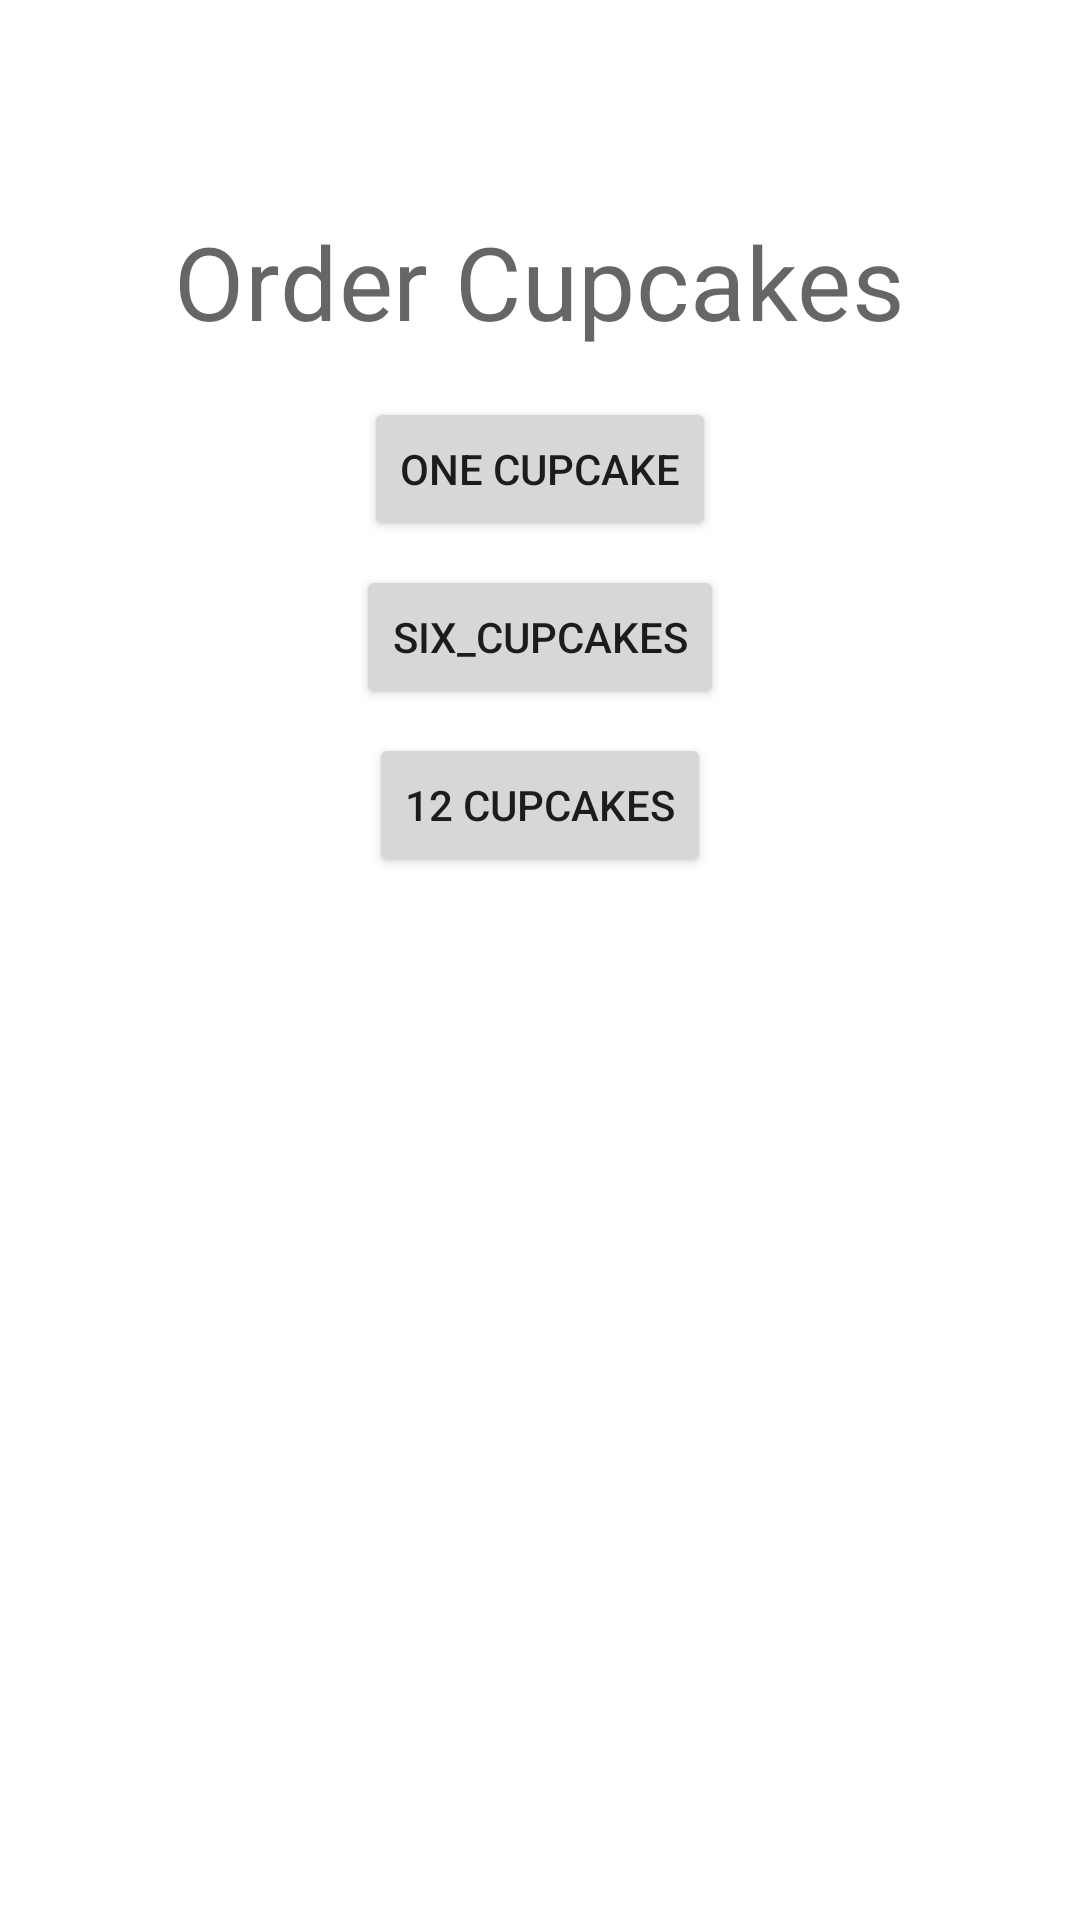

The Android layout XML behind this screen, and the referenced resources:
<!-- AndroidManifest.xml: application theme Theme.ViewmodelLiveDataNavComponentDemo -->
<!-- res/layout/fragment_start.xml -->
<?xml version="1.0" encoding="utf-8"?>
<layout xmlns:android="http://schemas.android.com/apk/res/android"
    xmlns:app="http://schemas.android.com/apk/res-auto"
    xmlns:tools="http://schemas.android.com/tools"
    tools:context=".StartFragment">

    <data>
        <variable
            name="startFragment"
            type="com.codingwithmitch.viewmodellivedatanavcomponentdemo.StartFragment" />
    </data>

    <ScrollView
        android:layout_width="match_parent"
        android:layout_height="match_parent">

        <LinearLayout
            android:layout_width="match_parent"
            android:layout_height="wrap_content"
            android:orientation="vertical"
            android:padding="8dp">

            <ImageView
                android:layout_width="55dp"
                android:layout_height="55dp"
                android:layout_gravity="center_horizontal"
                android:layout_marginTop="8dp"
                android:importantForAccessibility="no"
                android:scaleType="center"
                app:srcCompat="@mipmap/ic_launcher" />

            <TextView
                android:layout_width="wrap_content"
                android:layout_height="wrap_content"
                android:layout_gravity="center_horizontal"
                android:layout_marginBottom="8dp"
                android:text="Order Cupcakes"
                android:textAppearance="?attr/textAppearanceHeadline4"
                android:textColor="@color/material_on_background_emphasis_medium" />

            <Button
                android:id="@+id/order_one_cupcake"
                android:layout_width="wrap_content"
                android:layout_height="wrap_content"
                android:layout_gravity="center_horizontal"
                android:layout_marginTop="8dp"

                android:onClick="@{() -> startFragment.orderCupcake(1)}"
                android:text="One Cupcake" />

            <Button
                android:id="@+id/order_six_cupcakes"
                android:layout_width="wrap_content"
                android:layout_height="wrap_content"
                android:layout_gravity="center_horizontal"
                android:layout_marginTop="8dp"
                android:onClick="@{() -> startFragment.orderCupcake(6)}"
                android:text="six_cupcakes" />

            <Button
                android:id="@+id/order_twelve_cupcakes"
                android:layout_width="wrap_content"
                android:layout_height="wrap_content"
                android:layout_gravity="center_horizontal"
                android:layout_marginTop="8dp"
                android:onClick="@{() -> startFragment.orderCupcake(12)}"
                android:text="12 cupcakes" />
        </LinearLayout>
    </ScrollView>
</layout>
<!-- resources referenced by this layout -->
<resources>
  <style name="Theme.ViewmodelLiveDataNavComponentDemo" parent="Theme.MaterialComponents.DayNight.DarkActionBar">
          
          <item name="colorPrimary">@color/purple_500</item>
          <item name="colorPrimaryVariant">@color/purple_700</item>
          <item name="colorOnPrimary">@color/white</item>
          
          <item name="colorSecondary">@color/teal_200</item>
          <item name="colorSecondaryVariant">@color/teal_700</item>
          <item name="colorOnSecondary">@color/black</item>
          
          <item name="android:statusBarColor">?attr/colorPrimaryVariant</item>
          
      </style>
  <!-- not gathered from this repository: default colours our renderer supplied (Android Studio template values) -->
  <color name="purple_500">#FF6200EE</color>
  <color name="purple_700">#FF3700B3</color>
  <color name="teal_200">#FF03DAC5</color>
  <color name="teal_700">#FF018786</color>
  <color name="black">#FF000000</color>
  <color name="white">#FFFFFFFF</color>
</resources>
